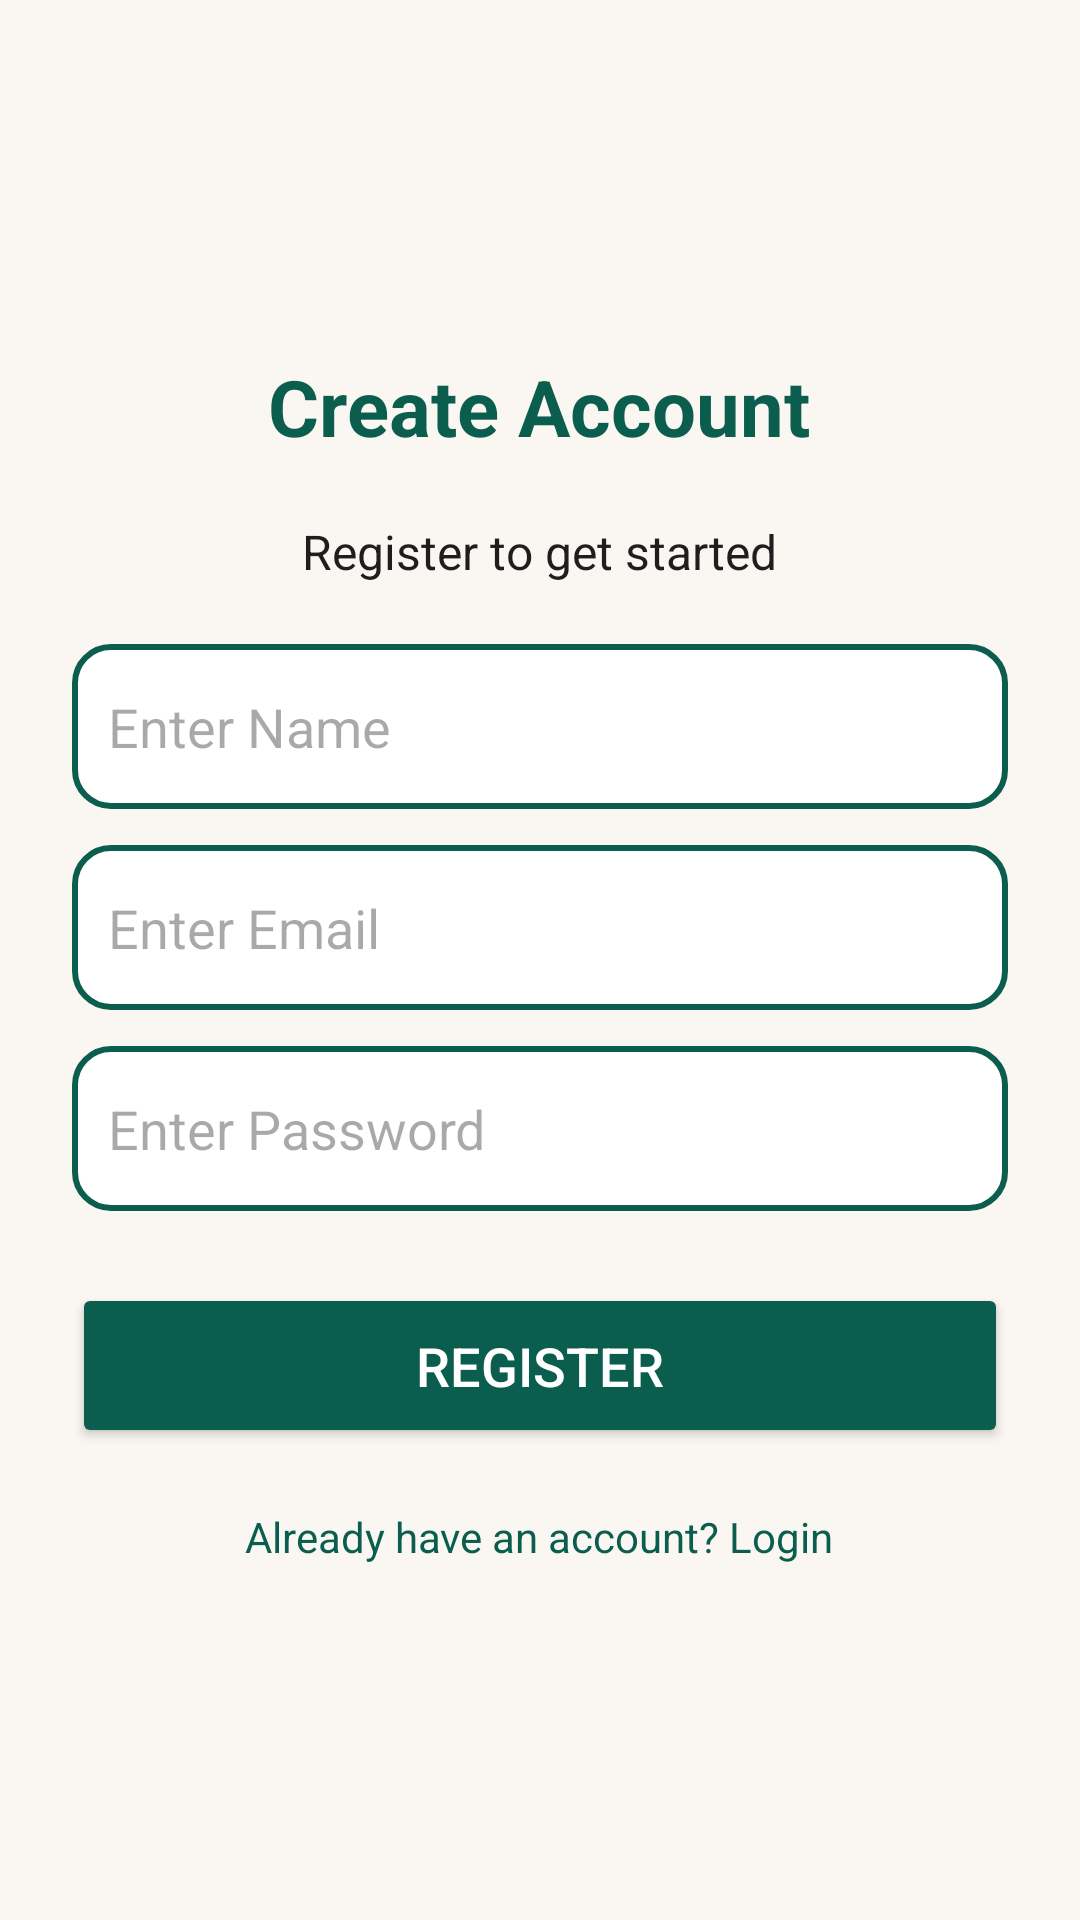

Produce the Android XML layout that renders to this screen, including the resource entries it uses.
<!-- AndroidManifest.xml: application theme Theme.SmartCollegeRecommendation -->
<!-- res/layout/activity_register.xml -->
<?xml version="1.0" encoding="utf-8"?>
<LinearLayout xmlns:android="http://schemas.android.com/apk/res/android"
    android:layout_width="match_parent"
    android:layout_height="match_parent"
    android:background="@color/background"
    android:orientation="vertical"
    android:gravity="center"
    android:padding="24dp">

    <TextView
        android:layout_width="wrap_content"
        android:layout_height="wrap_content"
        android:text="Create Account"
        android:textSize="26sp"
        android:textStyle="bold"
        android:textColor="@color/greenDark"
        android:layout_marginBottom="20dp"/>

    <TextView
        android:layout_width="wrap_content"
        android:layout_height="wrap_content"
        android:text="Register to get started"
        android:textColor="@color/textDark"
        android:textSize="16sp"
        android:layout_marginBottom="20dp"/>

    <EditText
        android:id="@+id/name"
        android:layout_width="match_parent"
        android:layout_height="55dp"
        android:background="@drawable/edittext_bg"
        android:hint="Enter Name"
        android:inputType="textPersonName"
        android:padding="12dp" />

    <EditText
        android:id="@+id/email"
        android:layout_width="match_parent"
        android:layout_height="55dp"
        android:layout_marginTop="12dp"
        android:hint="Enter Email"
        android:inputType="textEmailAddress"
        android:background="@drawable/edittext_bg"
        android:padding="12dp"/>

    <EditText
        android:id="@+id/password"
        android:layout_width="match_parent"
        android:layout_height="55dp"
        android:layout_marginTop="12dp"
        android:hint="Enter Password"
        android:inputType="textPassword"
        android:background="@drawable/edittext_bg"
        android:padding="12dp"/>

    <Button
        android:id="@+id/register"
        android:layout_width="match_parent"
        android:layout_height="55dp"
        android:layout_marginTop="24dp"
        android:backgroundTint="@color/greenDark"
        android:text="Register"
        android:textColor="@android:color/white"
        android:textSize="18sp" />

    <TextView
        android:id="@+id/tvLogin"
        android:layout_width="wrap_content"
        android:layout_height="wrap_content"
        android:layout_marginTop="20dp"
        android:text="Already have an account? Login"
        android:textColor="@color/greenDark"
        android:textSize="14sp" />

</LinearLayout>
<!-- resources referenced by this layout -->
<resources>
  <color name="background">#FAF7F2</color>
  <color name="greenDark">#0B5D4D</color>
  <color name="textDark">#1E1E1E</color>
  <!-- drawable edittext_bg (drawable) -->
  <shape xmlns:android="http://schemas.android.com/apk/res/android">
      <solid android:color="#FFFFFF"/>
      <corners android:radius="12dp"/>
      <stroke
          android:width="2dp"
          android:color="@color/greenDark"/>
  </shape>
  <style name="Theme.SmartCollegeRecommendation" parent="Base.Theme.SmartCollegeRecommendation" />
  <style name="Base.Theme.SmartCollegeRecommendation" parent="Theme.Material3.DayNight.NoActionBar">
          
          
      </style>
</resources>
